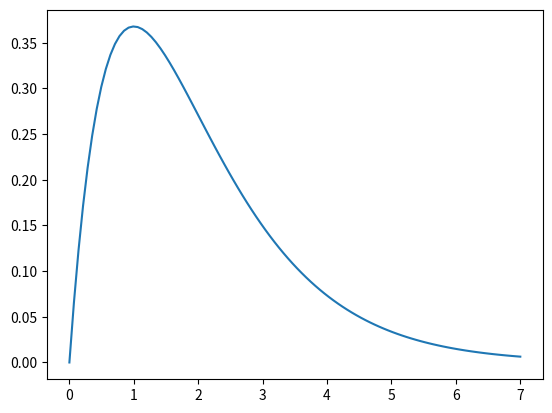

The matplotlib source for this figure:
from scipy import signal
from matplotlib import pyplot as plt 
import numpy as np 

#transfer function H(s) = s^2/s^3+2s^2+s

system = ([1], [1, 2, 1])
t, y = signal.impulse(system)
plt.plot(t, y)
plt.show()

